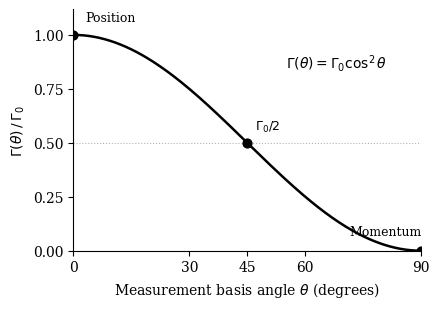

Here is the Python script that generated this plot: (Note: this script raises an exception after producing the figure.)
import numpy as np
import matplotlib.pyplot as plt
from matplotlib import rcParams

# Publication styling
rcParams['font.family'] = 'serif'
rcParams['font.size'] = 10
rcParams['axes.linewidth'] = 0.8

theta = np.linspace(0, 90, 200)
gamma_ratio = np.cos(np.radians(theta))**2

fig, ax = plt.subplots(figsize=(4.5, 3.2))

# Main curve
ax.plot(theta, gamma_ratio, 'k-', linewidth=1.8)

# Key points
key_angles = [0, 45, 90]
key_values = [1.0, 0.5, 0.0]
ax.scatter(key_angles, key_values, color='black', s=40, zorder=5)

# Annotations - minimal, clear
ax.annotate('Position', xy=(0, 1.0), xytext=(3, 1.05),
            fontsize=9, ha='left', va='bottom')
ax.annotate(r'$\Gamma_0/2$', xy=(45, 0.5), xytext=(47, 0.54),
            fontsize=9, ha='left', va='bottom')
ax.annotate('Momentum', xy=(90, 0.0), xytext=(90, 0.06),
            fontsize=9, ha='right', va='bottom')

# Reference line
ax.axhline(y=0.5, color='gray', linestyle=':', linewidth=0.8, alpha=0.6)

# Axis labels
ax.set_xlabel(r'Measurement basis angle $\theta$ (degrees)', fontsize=10)
ax.set_ylabel(r'$\Gamma(\theta)\,/\,\Gamma_0$', fontsize=10)

# Axis configuration
ax.set_xlim(0, 90)
ax.set_ylim(0, 1.12)
ax.set_xticks([0, 30, 45, 60, 90])
ax.set_yticks([0, 0.25, 0.5, 0.75, 1.0])

# Clean spines
ax.spines['top'].set_visible(False)
ax.spines['right'].set_visible(False)

# Equation in plot
ax.text(55, 0.85, r'$\Gamma(\theta) = \Gamma_0 \cos^2\theta$',
        fontsize=10, ha='left', style='italic')

plt.tight_layout()
plt.savefig('D:/quantum-gravity-paper/figures/figure1.pdf', dpi=300, bbox_inches='tight')
plt.savefig('D:/quantum-gravity-paper/figures/figure1.png', dpi=300, bbox_inches='tight')
print("Figure saved: figure1.pdf and figure1.png")
